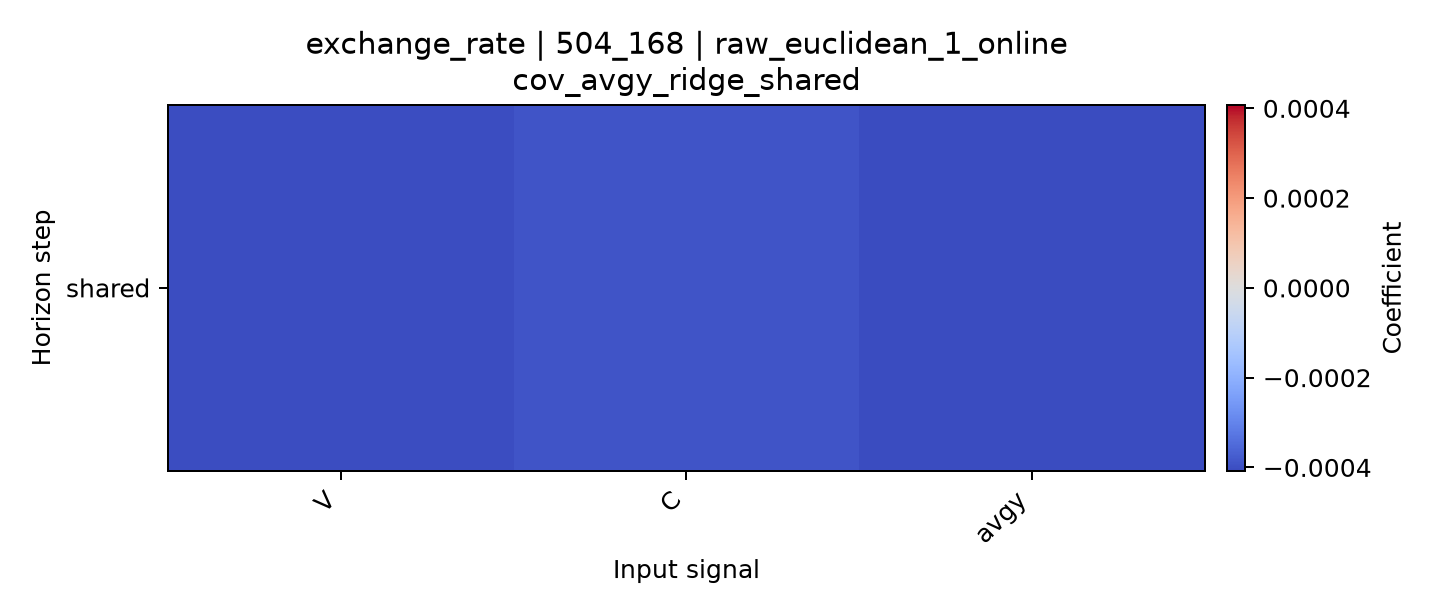

The file beside this chart, header and first rows:
horizon, V, C, avgy
shared, -0.000402, -0.0003897, -0.0004074
